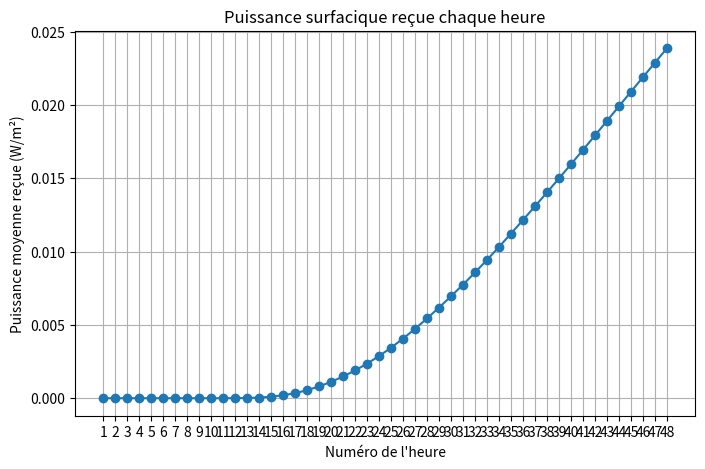

Write Python code to recreate this figure.
import numpy as np
import matplotlib.pyplot as plt

def puissance_cond(T_surf,temps,lat,long):
    """
    Calcule la puissance surfacique moyenne reçue à la surface pendant un temps choisie (normalement 1h),
    pour une température de surface T_surf. L’état thermique interne est mémorisé
    d’un appel à l’autre pour garantir la continuité.

    Paramètre :
      - T_surf : température imposée à la surface (°C)
      -temps: durée de diffusion
      -long:longitude
      -lat:latitude

    Retour :
      - puiss : puissance surfacique moyenne reçue pendant cette heure (W/m²)
    """
    # Paramètres physiques et numériques fixes
    N       = 13        # nœuds (precision du calcul, il faut un nombre impaire)
    L       = 10.0       # m, profondeur où la temperature est stable
    k       = 0.75       # conductivité

    #cette partie devra etre réutilisé en prennant en compte que le coeff de diffusion change en fonction de la position
    #c=capacité(long,lat) #capacité
    #v= (510e6*0.05)/1800    #volume du decopoupage
    #D=(v*k)/c  # coeff de diffusion

    D=5e-6     # coeff de diffusion provisoire
    T_lim = 15.0      # température en profondeur (°C), provisoire aussi car elle change en fonction de la postion , /!\ cette temperature est pour 10m (environ temperature moyenne anuelle de surface)


    dx   = L / (N - 1)
    dt   = 0.25 * dx**2 / D
    steps = int(np.ceil(temps / dt))

    # Récupération ou initialisation du profil
    if not hasattr(puissance_cond, "T_state"):
        T = np.ones(N) * T_lim
    else:
        T = puissance_cond.T_state.copy()

    # impose immédiatement les températures aux deux extrémités
    T[0], T[-1] = T_lim, T_surf

    # calcul du flux surfacique à la surface à chaque pas
    flux = np.zeros(steps+1)
    flux[0] = -k * (T[1] - T[0]) / dx

    for n in range(1, steps+1):
        T_old = T.copy()
        T[1:-1] = (
            T_old[1:-1]
            + D * dt * (T_old[2:] - 2*T_old[1:-1] + T_old[:-2]) / dx**2
        )
        T[0], T[-1] = T_lim, T_surf
        flux[n] = -k * (T[1] - T[0]) / dx

    # stockage de l'état final pour l'appel suivant
    puissance_cond.T_state = T.copy()

    # puissance moyenne surfacique pendant l’heure
    puiss = flux.mean()
    return puiss

# Exemple d’utilisation et tracé
if __name__ == "__main__":
    temps_surface = [10,10,12,12,15,15,18,18,10,10,12,12,15,15,18,18,10,10,12,12,15,15,18,18,10,10,12,12,15,15,18,18,10,10,12,12,15,15,18,18,10,10,12,12,15,15,18,18]  # T_surf pour heures 1,2,3,...
    puissances = []

    for T_s in temps_surface:
        p = puissance_cond(T_s,3600,0,0)
        puissances.append(p)
        print(f"T_surf={T_s:.1f}°C → puissance moyenne reçue = {p:.2f} W/m²")

    # Tracé des puissances par heure
    heures = np.arange(1, len(temps_surface) + 1)
    plt.figure(figsize=(8,5))
    plt.plot(heures, puissances, marker='o', linestyle='-')
    plt.xticks(heures)
    plt.xlabel("Numéro de l'heure")
    plt.ylabel("Puissance moyenne reçue (W/m²)")
    plt.title("Puissance surfacique reçue chaque heure")
    plt.grid(True)
    plt.show()
